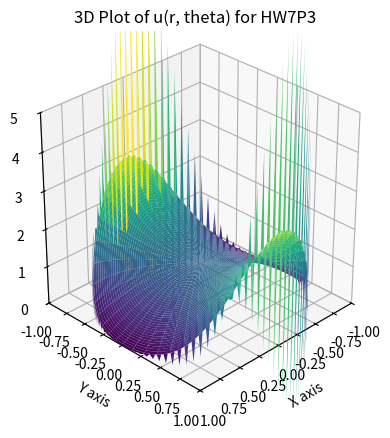

Here is the Python script that generated this plot:
import matplotlib
matplotlib.use('Agg')  # Use a non-interactive backend
import numpy as np
import matplotlib.pyplot as plt
from mpl_toolkits.mplot3d import Axes3D

from datetime import datetime
current_datetime = datetime.now()
datetime_string = "Month"+ str(current_datetime.month) +"_Day"+ str(current_datetime.day) +"_Hour"+ str(current_datetime.hour) +"_Minute"+ str(current_datetime.minute) +"_Second"+ str(current_datetime.second)

# Numerical integration function using the trapezoidal rule with num_traps
def numerical_integration(func, a, b, num_traps=50):
    """
    Numerically integrates a function func from a to b using the trapezoidal rule
    with the specified number of trapezoids.
    
    Parameters:
        func: The function to integrate (should take a single variable x/theta as input).
        a: The lower limit of integration.
        b: The upper limit of integration.
        num_traps: The number of trapezoids to use for the numerical integration.
        
    Returns:
        Approximation of the integral.
    """
    # Calculate the width of each trapezoid
    width = (b - a) / num_traps
    # Generate the x values for the trapezoids
    x = np.linspace(a, b, num_traps + 1)
    # Compute the function values at each x/theta
    y = func(x)
    # Apply the trapezoidal rule
    integral = np.sum((y[:-1] + y[1:])) * width / 2
    #^^ Is sum([yo+y1, y1+y2, y2+y3, y(n-1)+yn]) * width/2
    return integral

#a is the radius of the circle
a = 1.000

#Boundary conditions here:
#u(a,theta)=f(theta) for -pi<theta<pi, a = radius of circle
f = lambda x: 3*np.sin(x)**4 # Define the function f(x) = sin^4(x)


# Define the function u(r, theta)
def u_polar(r, theta, num_terms=100, show_terms=False):

    result = 0  # Initialize the result

    Ao = (1/(2*np.pi))*numerical_integration(f, -np.pi, np.pi)  # Coefficient for the first term (constant term)
    result += Ao

    for n in range(1, num_terms + 1):  # Loop over the first 10 terms

        f_times_sin = lambda x: f(x) * np.sin(n * x)  # Define the function for numerical integration
        f_times_cos = lambda x: f(x) * np.cos(n * x)  # Define the function for numerical integration

        An = ((a**-n)/np.pi) * numerical_integration(f_times_cos, -1*np.pi, np.pi, num_traps=300)  # Compute Bn using numerical integration
        Bn = ((a**-n)/np.pi) * numerical_integration(f_times_sin, -1*np.pi, np.pi, num_traps=300)  # Compute Bn using numerical integration
        
        result += (r**n) * (An * np.cos(n * theta) + Bn * np.sin(n * theta))  # Add the term to the result

        if show_terms: # Print the terms if show_terms is True, primarily used for debugging
            print("for n=",n," An=", An, " Bn=",Bn)
        

    return result


# Generate r and theta
r = np.linspace(0, a, 200)  # Radial range [0, a]
theta = np.linspace(0, 2 * np.pi, 200)  # Angular range [0, 2π]
r, theta = np.meshgrid(r, theta)  # Create 2D grid for r and theta

# Compute the function values
z = u_polar(r, theta, num_terms=500, show_terms=False)

# Convert to Cartesian coordinates for plotting
x = r * np.cos(theta)
y = r * np.sin(theta)

# Create a 3D plot
fig = plt.figure()
ax = fig.add_subplot(111, projection='3d')

# Plot the surface
ax.plot_surface(x, y, z, cmap='viridis') 
#edgecolor='none' removes the grid lines on the surface

# Set labels
ax.set_xlabel('X axis')
ax.set_ylabel('Y axis')
ax.set_zlabel('Z axis')

# Set title
ax.set_title('3D Plot of u(r, theta) for HW7P3')

# Set axis limits to include the origin
ax.set_xlim([-1*a, a])  # Ensure x-axis includes 0
ax.set_ylim([-1*a, a])  # Ensure y-axis includes 0
ax.set_zlim([0, 5])  # Ensure z-axis includes 0

# Set equal aspect ratio for the axes
ax.set_box_aspect([1, 1, 1])  # Equal scaling for x, y, z axes


elevation=30 #elevation, in degrees
azimuth=45 #azimuth, in degrees
ax.view_init(elev=elevation, azim=azimuth)  # Example: 30 degrees elevation, 45 degrees azimuth

# Save the plot to a file instead of displaying it
file_name = f"{datetime_string}"+'_3d_plot_'+f"azimuth{azimuth}"+f"_elevation{elevation}"
file_name_png = file_name+'.png'

plt.savefig(file_name)
print(f"Plot saved as {file_name_png}")

